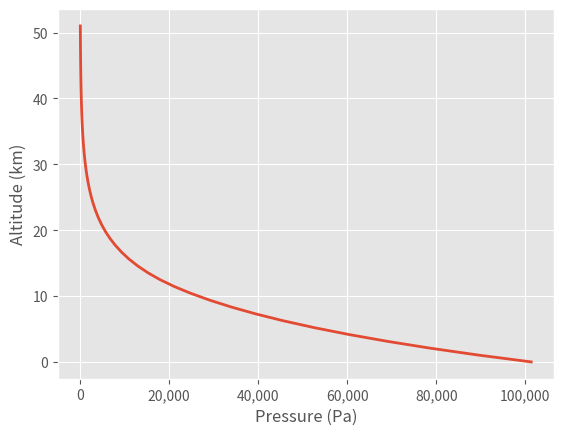

Python code for this plot:
"""
Calculate atmospheric pressure at altitude and plot for a range of heights.

References:
https://en.wikipedia.org/wiki/Barometric_formula
https://www.eoas.ubc.ca/books/Practical_Meteorology/ starting on page 11
"""

import matplotlib.pyplot as plt
import matplotlib.ticker as tkr
import numpy as np

# Function
# ------------------------------------------------------------------------------

def pressure(alt):
    """
    Atmospheric pressure at altitude.
    
    Parameters
    ----------
    alt = altitude or elevation above sea level, m

    Returns
    -------
    Patm = atmospheric pressure, Pa
    """
    alt = alt/1000              # convert altitude from meters to kilometers
    Ro = 6356.766               # average radius of the Earth, km
    H = (Ro * alt)/(Ro + alt)   # geopotential height, km

    Patm = None     # initiate pressure variable

    if H <= 11:
        T = 288.15 - (6.5 * H)
        Patm = 101325 * (288.15 / T) ** (-5.255877)
    elif H <= 20:
        T = 216.65
        Patm = 22632 * np.exp(-0.1577 * (H - 11))
    elif H <= 32:
        T = 216.65 + (H - 20)
        Patm = 5474.9 * (216.65 / T) ** (34.16319)
    elif H <= 47:
        T = 228.65 + 2.8 * (H - 32)
        Patm = 868 * (228.65 / T) ** 12.2011
    elif H <= 51:
        T = 270.65
        Patm = 110.9 * np.exp(-0.1262 * (H - 47))
    else:
        raise ValueError('geopotential height must be less than 51 km')

    # return atmospheric pressure at altitude, Pa
    return Patm


# Calculations
# ------------------------------------------------------------------------------

alt = 1729.74           # elevation of Golden CO in meters
patm = pressure(alt)    # atmospheric pressure, Pa

print('patm =', patm, 'Pa')

# Plot
# ------------------------------------------------------------------------------

h = np.linspace(0, 51000)

patm = []
for a in h:
    p = pressure(a)
    patm.append(p)

plt.ion()
plt.close('all')
plt.style.use('ggplot')

plt.figure(1)
plt.plot(patm, h/1000, lw=2)
plt.xlabel('Pressure (Pa)')
plt.ylabel('Altitude (km)')
ax = plt.gca()
ax.get_xaxis().set_major_formatter(tkr.FuncFormatter(lambda x, p: format(int(x), ',')))

# plt.savefig('/Users/<user>/Desktop/atmpressure.svg', bbox_inches='tight')

